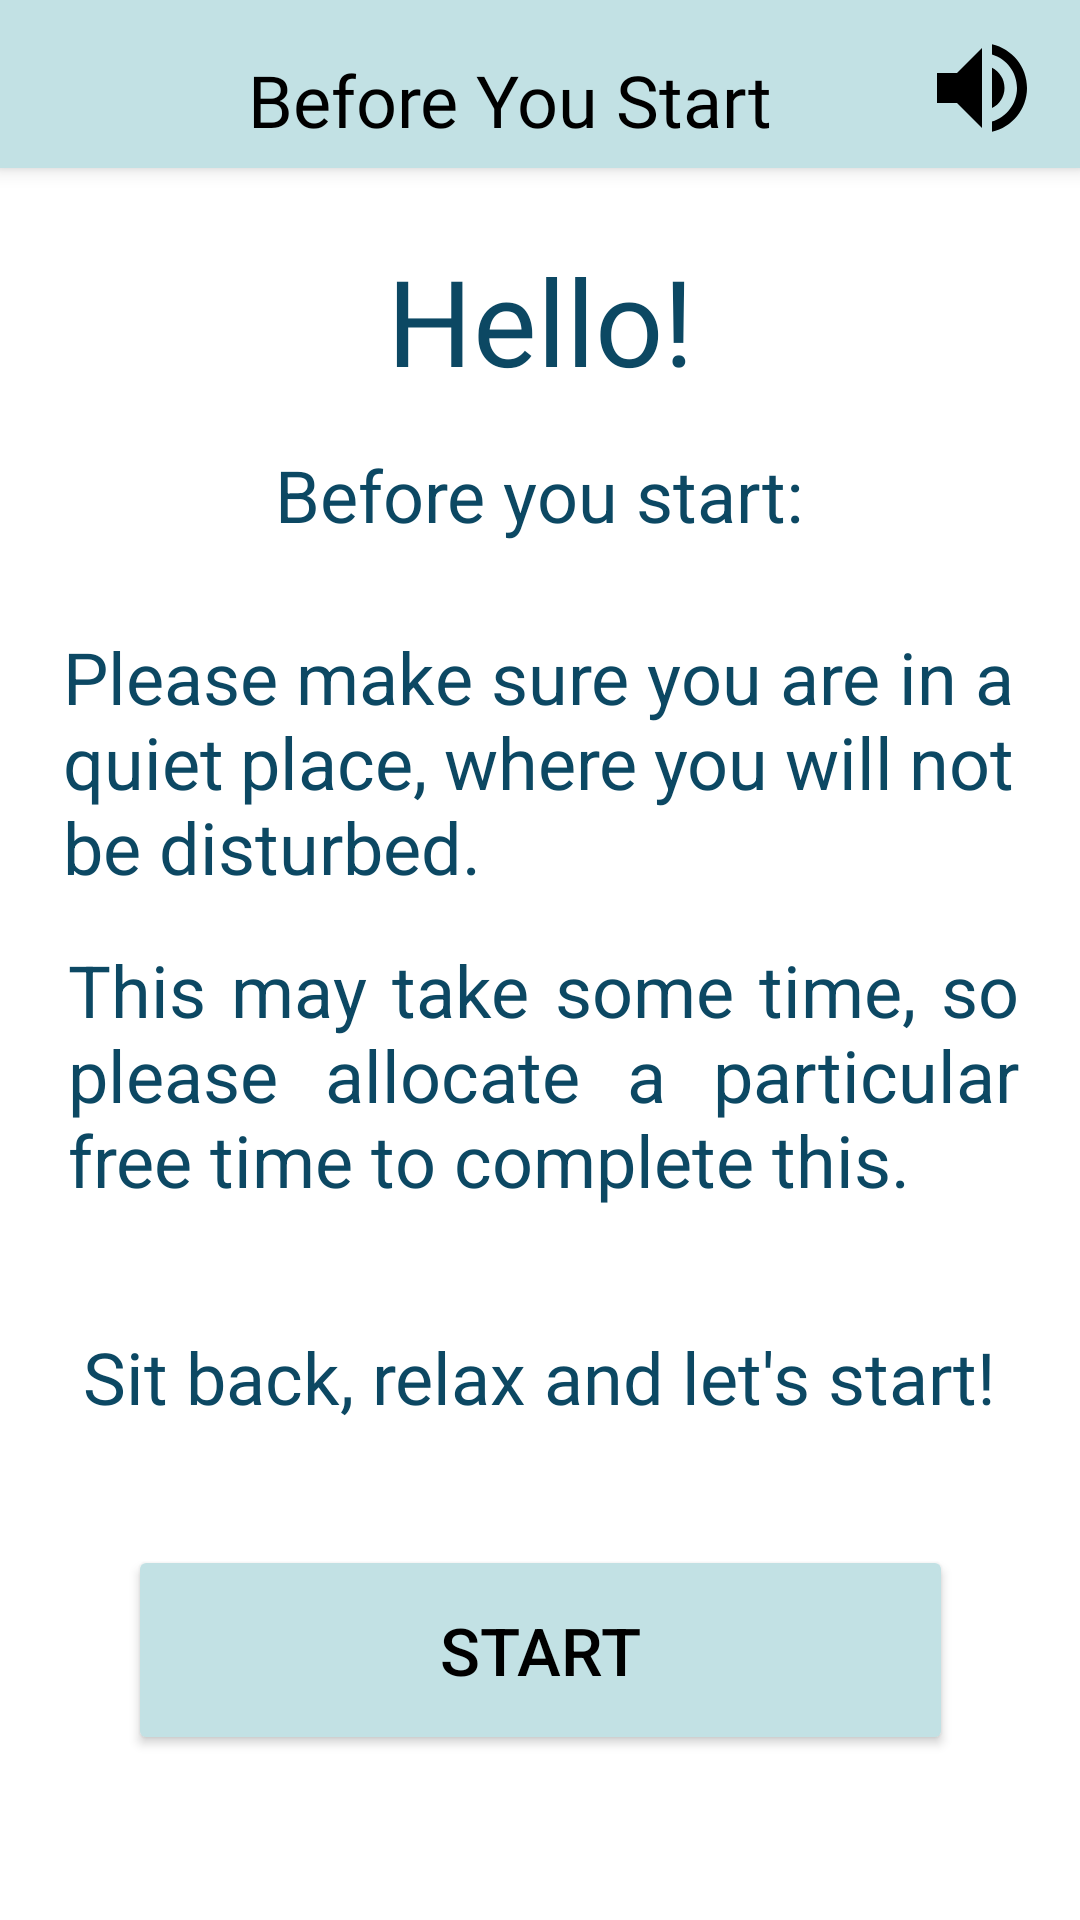

Layout XML and referenced resources for this Android screen:
<!-- AndroidManifest.xml: application theme Theme.CloudedMinds -->
<!-- res/layout/activity_intro_screen.xml -->
<?xml version="1.0" encoding="utf-8"?>
<androidx.constraintlayout.widget.ConstraintLayout
    xmlns:android="http://schemas.android.com/apk/res/android"
    xmlns:tools="http://schemas.android.com/tools"
    xmlns:app="http://schemas.android.com/apk/res-auto"
    android:layout_width="match_parent"
    android:layout_height="match_parent"
    tools:context=".IntroScreen">

    <TextView
        android:id="@+id/txtIntro2"
        android:layout_width="317dp"
        android:layout_height="90dp"
        android:fontFamily="sans-serif"
        android:gravity="center_vertical"
        android:justificationMode="inter_word"
        android:text="Please make sure you are in a quiet place, where you will not be disturbed."
        android:textColor="#0C4863"
        android:textSize="24sp"
        app:layout_constraintBottom_toBottomOf="parent"
        app:layout_constraintEnd_toEndOf="parent"
        app:layout_constraintHorizontal_bias="0.491"
        app:layout_constraintStart_toStartOf="parent"
        app:layout_constraintTop_toBottomOf="@+id/txtIntro1"
        app:layout_constraintVertical_bias="0.076" />

    <TextView
        android:id="@+id/txtIntro3"
        android:layout_width="317dp"
        android:layout_height="90dp"
        android:fontFamily="sans-serif"
        android:gravity="center_vertical"
        android:justificationMode="inter_word"
        android:text="This may take some time, so please allocate a particular free time to complete this."
        android:textColor="#0C4863"
        android:textSize="24sp"
        app:layout_constraintBottom_toBottomOf="parent"
        app:layout_constraintEnd_toEndOf="parent"
        app:layout_constraintHorizontal_bias="0.53"
        app:layout_constraintStart_toStartOf="parent"
        app:layout_constraintTop_toBottomOf="@+id/txtIntro2"
        app:layout_constraintVertical_bias="0.057" />

    <TextView
        android:id="@+id/txtIntro1"
        android:layout_width="wrap_content"
        android:layout_height="wrap_content"
        android:fontFamily="sans-serif"
        android:text="Before you start:"
        android:textColor="#0C4863"
        android:textSize="24sp"
        app:layout_constraintBottom_toBottomOf="parent"
        app:layout_constraintEnd_toEndOf="parent"
        app:layout_constraintHorizontal_bias="0.498"
        app:layout_constraintStart_toStartOf="parent"
        app:layout_constraintTop_toBottomOf="@+id/txtHello"
        app:layout_constraintVertical_bias="0.032" />

    <TextView
        android:id="@+id/txtIntro4"
        android:layout_width="wrap_content"
        android:layout_height="wrap_content"
        android:fontFamily="@font/baloo"
        android:text="Sit back, relax and let's start!"
        android:textColor="#0C4863"
        android:textSize="24sp"
        app:layout_constraintBottom_toBottomOf="parent"
        app:layout_constraintEnd_toEndOf="parent"
        app:layout_constraintStart_toStartOf="parent"
        app:layout_constraintTop_toBottomOf="@+id/txtIntro3"
        app:layout_constraintVertical_bias="0.192" />

    <androidx.appcompat.widget.Toolbar
        android:id="@+id/my_toolbar"
        android:layout_width="match_parent"
        android:layout_height="wrap_content"
        android:background="#C2E1E4"
        android:elevation="4dp"
        android:title="Hello World"
        app:layout_constraintBottom_toBottomOf="parent"
        app:layout_constraintEnd_toEndOf="parent"
        app:layout_constraintHorizontal_bias="1.0"
        app:layout_constraintStart_toStartOf="parent"
        app:layout_constraintTop_toTopOf="parent"
        app:layout_constraintVertical_bias="0.0">

        <androidx.constraintlayout.widget.ConstraintLayout
            android:layout_width="match_parent"
            android:layout_height="match_parent">

            <TextView
                android:id="@+id/txtHeading1"
                android:layout_width="200dp"
                android:layout_height="43dp"
                android:layout_marginEnd="88dp"
                android:layout_marginRight="88dp"
                android:fontFamily="@font/baloo"
                android:gravity="bottom|center_horizontal"
                android:text="Before You Start"
                android:textColor="@color/black"
                android:textSize="24sp"
                app:layout_constraintBottom_toBottomOf="parent"
                app:layout_constraintEnd_toEndOf="parent"
                app:layout_constraintHorizontal_bias="0.85"
                app:layout_constraintStart_toEndOf="@+id/btnHome"
                app:layout_constraintTop_toTopOf="parent"
                app:layout_constraintVertical_bias="0.0" />

            <ImageView
                android:id="@+id/btnHome"
                android:layout_width="40dp"
                android:layout_height="40dp"
                app:backgroundTint="@drawable/home_button"
                app:srcCompat="@drawable/home"
                tools:layout_editor_absoluteX="16dp"
                tools:layout_editor_absoluteY="77dp"
                app:layout_constraintBottom_toBottomOf="parent"
                app:layout_constraintEnd_toEndOf="parent"
                app:layout_constraintHorizontal_bias="0.0"
                app:layout_constraintStart_toStartOf="parent"
                app:layout_constraintTop_toTopOf="parent"
                app:layout_constraintVertical_bias="0.0"/>

            <Button
                android:id="@+id/btnHelloSpk"
                android:layout_width="40dp"
                android:layout_height="40dp"
                android:background="@drawable/ic_speak"
                app:backgroundTint="#000000"
                app:layout_constraintBottom_toBottomOf="parent"
                app:layout_constraintEnd_toEndOf="parent"
                app:layout_constraintHorizontal_bias="0.75"
                app:layout_constraintStart_toEndOf="@+id/txtHeading1"
                app:layout_constraintTop_toTopOf="parent"
                app:layout_constraintVertical_bias="1.0" />

        </androidx.constraintlayout.widget.ConstraintLayout>
    </androidx.appcompat.widget.Toolbar>

    <TextView
        android:id="@+id/txtHello"
        android:layout_width="wrap_content"
        android:layout_height="wrap_content"
        android:fontFamily="@font/baloo"
        android:text="Hello!"
        android:textColor="#0C4863"
        android:textSize="40sp"
        app:layout_constraintBottom_toBottomOf="parent"
        app:layout_constraintEnd_toEndOf="parent"
        app:layout_constraintStart_toStartOf="parent"
        app:layout_constraintTop_toBottomOf="@+id/my_toolbar"
        app:layout_constraintVertical_bias="0.045" />

    <Button
        android:id="@+id/btnStartSession"
        android:layout_width="275dp"
        android:layout_height="70dp"
        android:text="START"
        android:textColor="@drawable/button_color"
        android:textSize="22sp"
        app:backgroundTint="#C2E1E4"
        app:icon="@drawable/ic_start"
        app:iconTint="@drawable/button_color"
        app:layout_constraintBottom_toBottomOf="parent"
        app:layout_constraintEnd_toEndOf="parent"
        app:layout_constraintStart_toStartOf="parent"
        app:layout_constraintTop_toBottomOf="@+id/txtIntro4"
        app:layout_constraintVertical_bias="0.42000002" />

    <TextView
        android:id="@+id/speech"
        android:layout_width="wrap_content"
        android:layout_height="wrap_content"
        android:text="Hello! Before you start. Please make sure you are in a quiet place, where you will not be disturbed. This may take some time, so please allocate a particular free time to complete this. Sit back, relax and let's start!"
        android:visibility="invisible"
        app:layout_constraintBottom_toBottomOf="parent"
        app:layout_constraintEnd_toEndOf="parent"
        app:layout_constraintHorizontal_bias="0.0"
        app:layout_constraintStart_toStartOf="parent"
        app:layout_constraintTop_toBottomOf="@+id/btnStartSession"
        app:layout_constraintVertical_bias="0.372" />

</androidx.constraintlayout.widget.ConstraintLayout>
<!-- resources referenced by this layout -->
<resources>
  <color name="black">#FF000000</color>
  <!-- drawable button_color (drawable) -->
  <?xml version="1.0" encoding="utf-8"?>
  <selector xmlns:android="http://schemas.android.com/apk/res/android">
      
      <item android:state_pressed="true" android:color="@color/button_focused"></item>
      <item android:state_enabled="true" android:color="@color/main_button"></item>
      <item android:state_enabled="false" android:color="@color/main_button"></item>
  </selector>
  <!-- drawable home_button (drawable) -->
  <?xml version="1.0" encoding="utf-8"?>
  <selector xmlns:android="http://schemas.android.com/apk/res/android">
      
      <item android:state_pressed="true" android:color="@color/white"></item>
      <item android:state_enabled="true" android:color="@color/home_button"></item>
      <item android:state_enabled="false" android:color="@color/home_button"></item>
  </selector>
  <!-- drawable ic_speak (drawable) -->
  <vector android:height="20dp" android:tint="@color/black"
      android:viewportHeight="24" android:viewportWidth="24"
      android:width="20dp" xmlns:android="http://schemas.android.com/apk/res/android">
      <path android:fillColor="@android:color/white" android:pathData="M3,9v6h4l5,5L12,4L7,9L3,9zM16.5,12c0,-1.77 -1.02,-3.29 -2.5,-4.03v8.05c1.48,-0.73 2.5,-2.25 2.5,-4.02zM14,3.23v2.06c2.89,0.86 5,3.54 5,6.71s-2.11,5.85 -5,6.71v2.06c4.01,-0.91 7,-4.49 7,-8.77s-2.99,-7.86 -7,-8.77z"/>
  </vector>
  <!-- drawable ic_start (drawable) -->
  <vector xmlns:android="http://schemas.android.com/apk/res/android"
      android:width="60dp"
      android:height="60dp"
      android:viewportWidth="24"
      android:viewportHeight="24"
      android:tint="@color/black">
    <path
        android:fillColor="@android:color/white"
        android:pathData="M10,6L8.59,7.41 13.17,12l-4.58,4.59L10,18l6,-6z"/>
  </vector>
  <style name="Theme.CloudedMinds" parent="Theme.MaterialComponents.DayNight.NoActionBar">
          
          <item name="colorPrimary">@color/purple_500</item>
          <item name="colorPrimaryVariant">@color/purple_700</item>
          <item name="colorOnPrimary">@color/white</item>
          
          <item name="colorSecondary">@color/teal_200</item>
          <item name="colorSecondaryVariant">@color/teal_700</item>
          <item name="colorOnSecondary">@color/black</item>
          
          <item name="android:statusBarColor" tools:targetApi="l">?attr/colorPrimaryVariant</item>
          
      </style>
  <color name="button_focused">#0A80B6</color>
  <color name="main_button">#000000</color>
  <color name="white">#FFFFFFFF</color>
  <color name="home_button">#C2E1E4</color>
  <color name="purple_500">#FF6200EE</color>
  <color name="purple_700">#0A80B6</color>
  <color name="teal_200">#FF03DAC5</color>
  <color name="teal_700">#FF018786</color>
</resources>
